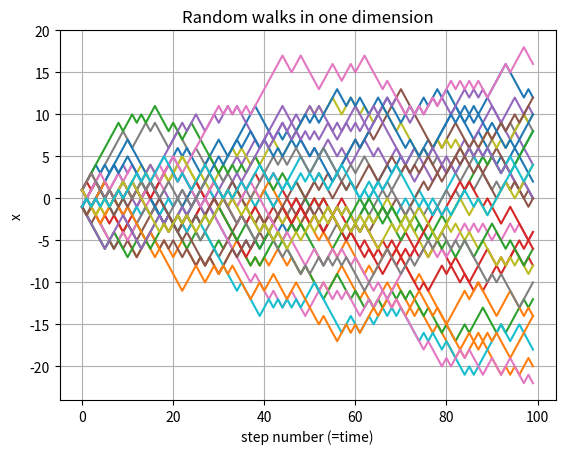

Write Python code to recreate this figure.
import matplotlib.pyplot as plt
import numpy.random as npr

# List containing positio of n-th step
n_walks = 30
n_steps = 100
walks = [[0] * n_steps for i in range(n_walks)]
walk = [0] * n_steps

# Generate random walk
for i in range(0, n_walks):
	x = 0
	for j in range(0, n_steps):
		rnd = npr.random()
		if rnd < 0.5:
			x = x + 1
		else:
			x = x - 1
		walk[j] = x
	walks[i] = [x for x in walk]
plt.figure()

for i in range(0,n_walks):
	plt.plot(walks[i])

# Ploting
plt.ylabel('x')
plt.title('Random walks in one dimension')
plt.xlabel('step number (=time)')
plt.grid(True)
plt.show()

